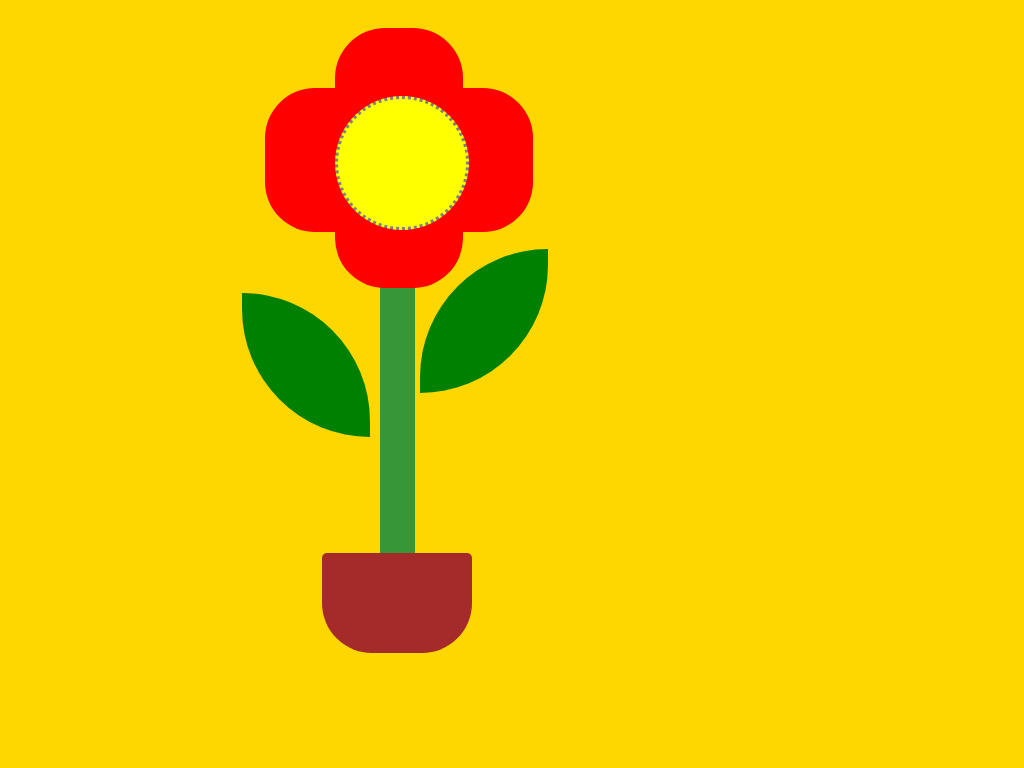

Write the HTML and CSS that draws this image.

<!DOCTYPE html>
<html lang="en">

<head>
    <meta charset="UTF-8">
    <meta name="viewport" content="width=device-width, initial-scale=1.0">
    <meta http-equiv="X-UA-Compatible" content="ie=edge">
    <title>Document</title>
<style>

    
.container {
            width: 90%;
            max-height: 100%;
            padding: 20px 0 0 0;
            display: block;
            margin: 0 auto;
        }
        
        .clear {
            clear: both;
        }
        
        h1 {
            text-align: center;
            color: red;
            font-family: 'Times New Roman', Times, serif;
        }
        
        .flower {
            width: 8em;
            height: 9em;
            background-color: rgb(221, 64, 92);
            margin: 50px 0 11px 125px;
            position: relative;
        }
        
        .flower-shape1 {
            width: 8em;
            height: 5em;
            background-color: red;
            position: relative;
            top: -50px;
            border-top-right-radius: 50px;
            border-top-left-radius: 50px;
        }
        
        .flower-shape2 {
            width: 8em;
            height: 5em;
            background-color: red;
            position: relative;
            top: 50px;
            border-bottom-right-radius: 50px;
            border-bottom-left-radius: 50px;
        }
        
        .flower-shape3 {
            width: 8em;
            height: 9em;
            background-color: red;
            position: relative;
            top: -150px;
            left: 70px;
            border-top-right-radius: 50px;
            border-bottom-right-radius: 50px;
        }
        
        .flower-shape4 {
            width: 8em;
            height: 9em;
            background-color: red;
            position: relative;
            top: -294px;
            left: -70px;
            border-top-left-radius: 50px;
            border-bottom-left-radius: 50px;
            border: 3
        }
        
        .middle-shape {
            width: 8em;
            height: 8em;
            background-color: yellow;
            position: relative;
            top: -430px;
            border-radius: 50%;
            border: 3px dotted gray;
            /*********************************/
            animation-name: example;
            animation-duration: 4s;
            animation-iteration-count: infinite;
        }
        
        @keyframes example {
            0% {
                background-color: red;
            }
            25% {
                background-color: yellow;
            }
            50% {
                background-color: brown;
            }
            100% {
                background-color: rgb(109, 19, 19);
            }
        }
        
        .leaves {
            width: 8em;
            height: 9em;
            background-color: green;
        }
        
        .leave1 {
            border-radius: 0 150px 0 150px;
            float: left;
            margin-left: 32px;
            margin-top: 60px;
        }
        
        .leave2 {
            border-radius: 150px 0px 150px 0px;
            position: relative;
            top: -19em;
            left: 210px;
            float: left;
        }
        /*********
        
        .leave3 {
            border-radius: 25px 150px 50px 150px;
            float: left;
            position: relative;
            top: -15em;
            left: 25px;
        }
        **********/
        
        .tree {
            width: 2em;
            height: 20em;
            background-color: rgb(58, 179, 58);
            margin-left: 170px;
        }
        
        .root {
            width: 150px;
            height: 100px;
            background-color: gray;
            margin-left: 7em;
            border-bottom-left-radius: 50px;
            border-bottom-right-radius: 50px;
        }
        /***********
        MEDIA QUIRES
        ************/
        
        @media screen and (min-width:760px) {
            body {
                background-color: gray;
            }
            .root {
                background-color: brown;
                border-top-left-radius: 5px;
                border-top-right-radius: 5px;
                border-top-style: 1px dashed black;
            }
            .tree {
                background-color: rgb(55, 150, 55);
                width: 35px;
            }
            .container {
                width: 45%;
            }
        }
        
        @media screen and (min-width:410px) {
            .container {
                /* width: 45%; */
                display: block;
                margin: 0 auto;
            }
            body {
                background-color: gold;
            }
        }
        
        @media screen and (min-width:510px) {
            .container {
                /* width: 45%; */
                display: block;
                margin: 0 0 0 20%;
            }
            body {
                background-color: gold;
            }
        }
        
        @media screen and (max-width:370px) {
            body {
                background-color: brown;
            }
            .container {
                width: 100%;
                margin: 1% 0;
            }
        }
   

</style>
</head>

<body>

    <div class="container">
        <div class="flower">
            <div class="flower-shape1"></div>
            <div class="flower-shape2"></div>
            <div class="flower-shape3"></div>
            <div class="flower-shape4"></div>
            <div class="middle-shape"></div>
        </div>


        <div class="flower2"></div>
        <div class="leaves leave1">
        </div>
        <div class="tree"></div>
        <div class=" leaves leave2"></div>

        <!--
        <div class="leaves leave3"></div>
        -->
        <div class="root"></div>

    </div>

</body>

</html>